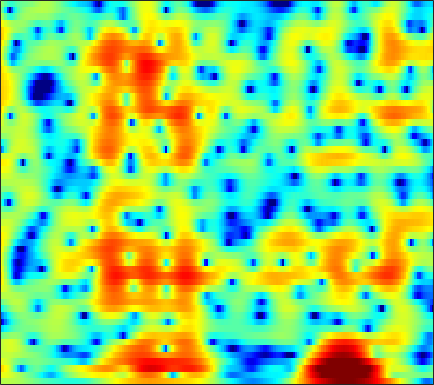

Values plotted in this chart, from the file beside it:
1.8469, 1.9597, 2.0575, 2.0937, 2.0823, 2.0199, 1.9076, 1.7963, 1.6132, 1.3905, 1.133, 0.91822, 0.61389, 0.29892, 0.03881, -0.31582, -0.66708, -0.92514, -1.2603, -1.5788, -1.8776, -2.0892, -2.3523, -2.5846
4.174, 4.1, 3.911, 3.634, 3.374, 2.972, 2.52, 2.159, 1.66, 1.159, 0.6596, 0.287, -0.217, -0.7451, -1.169, -1.794, -2.51, -3.123, -4.062, -5.129, -6.283, -7.129, -8.016, -8.289
6.411, 5.935, 5.088, 3.958, 2.892, 1.1, -1.267, -3.556, -7.502, -11.31, -9.83, -7.204, -4.526, -2.783, -1.932, -1.256, -1.003, -1.056, -1.41, -2.048, -2.9, -3.607, -4.424, -4.763
3.834, 3.618, 3.189, 2.606, 2.077, 1.277, 0.4256, -0.1849, -0.8516, -1.236, -1.301, -1.182, -0.9015, -0.5946, -0.4003, -0.2278, -0.1664, -0.1945, -0.328, -0.5493, -0.8213, -1.047, -1.353, -1.642
2.232, 2.421, 2.557, 2.575, 2.522, 2.38, 2.175, 1.997, 1.744, 1.484, 1.228, 1.041, 0.8019, 0.5666, 0.3874, 0.1346, -0.1407, -0.3694, -0.7259, -1.149, -1.652, -2.089, -2.761, -3.559
2.253, 2.672, 3.062, 3.276, 3.329, 3.266, 3.059, 2.817, 2.383, 1.833, 1.191, 0.6711, -0.0282, -0.6685, -1.063, -1.432, -1.616, -1.66, -1.668, -1.695, -1.837, -2.063, -2.568, -3.367
2.263, 2.695, 3.116, 3.362, 3.426, 3.339, 3.042, 2.673, 1.946, 0.9012, -0.5436, -1.984, -4.603, -8.559, -13.14, -17.31, -10.67, -7.275, -4.367, -2.499, -1.292, -0.7088, -0.2565, -0.1123
-1.042, -0.6312, -0.1393, 0.2726, 0.5101, 0.7125, 0.7604, 0.6837, 0.4173, -0.03502, -0.6727, -1.26, -2.122, -2.922, -3.339, -3.462, -3.037, -2.466, -1.565, -0.6843, 0.07382, 0.5356, 1.005, 1.314
-6.921, -6.232, -5.188, -4.132, -3.394, -2.527, -1.818, -1.395, -0.9711, -0.6895, -0.5244, -0.452, -0.3916, -0.3341, -0.2709, -0.1424, 0.05329, 0.2407, 0.5319, 0.8436, 1.15, 1.362, 1.609, 1.788
-18.68, -14.37, -10.43, -7.632, -6.02, -4.315, -3.003, -2.228, -1.418, -0.8241, -0.4075, -0.1825, 0.03302, 0.178, 0.2649, 0.3755, 0.5115, 0.6391, 0.8485, 1.091, 1.351, 1.544, 1.786, 1.987
-10.54, -9.188, -7.226, -5.346, -4.098, -2.691, -1.579, -0.936, -0.3085, 0.07223, 0.2256, 0.2093, 0.03023, -0.2848, -0.558, -0.8972, -1.105, -1.115, -0.89, -0.4199, 0.1905, 0.6774, 1.285, 1.806
-4.996, -3.786, -2.364, -1.159, -0.3947, 0.4562, 1.083, 1.398, 1.601, 1.536, 1.188, 0.7139, -0.2459, -1.663, -3.109, -5.71, -9.079, -10.92, -9.182, -5.73, -2.993, -1.44, 0.1033, 1.189
-1.136, -0.3602, 0.5187, 1.213, 1.616, 2.006, 2.228, 2.288, 2.216, 1.952, 1.482, 0.9708, 0.06361, -1.15, -2.282, -4.014, -5.633, -6.271, -5.781, -4.283, -2.701, -1.7, -0.6534, 0.06719
1.965, 2.057, 2.117, 2.108, 2.068, 1.962, 1.808, 1.669, 1.463, 1.226, 0.9462, 0.7104, 0.3543, -0.03898, -0.3351, -0.6821, -0.938, -1.044, -1.056, -0.9328, -0.762, -0.6933, -0.741, -0.9779
4.194, 3.704, 2.955, 2.131, 1.507, 0.7058, 0.03191, -0.3565, -0.6702, -0.7571, -0.6967, -0.5819, -0.4151, -0.2277, -0.09184, 0.06305, 0.1762, 0.2636, 0.3525, 0.4056, 0.3939, 0.3253, 0.06419, -0.4645
5.562, 4.406, 2.625, 0.5336, -1.253, -3.835, -6.306, -7.506, -7.528, -6.298, -4.822, -3.84, -2.753, -1.918, -1.441, -0.9555, -0.5718, -0.3162, 0.0139, 0.3206, 0.6177, 0.8499, 1.134, 1.269
5.645, 4.018, 1.514, -1.507, -4.178, -8.5, -13.65, -16.88, -15.47, -12.03, -9.364, -7.887, -6.356, -5.325, -4.868, -4.58, -4.537, -4.644, -4.643, -4.101, -2.939, -1.876, -0.4002, 0.9929
5.095, 3.323, 0.6275, -2.444, -5.031, -8.741, -12.46, -14.9, -16.29, -15.05, -12.79, -11.22, -9.614, -8.553, -8.185, -8.267, -9.379, -11.33, -17.09, -29.81, -12.14, -7.248, -3.208, -0.4364
4.327, 2.611, 0.03213, -2.921, -5.407, -9.215, -13.45, -16.7, -18.73, -16.97, -14.45, -12.9, -11.07, -9.742, -8.917, -8.189, -7.817, -7.566, -7.193, -6.368, -4.818, -3.479, -1.522, 0.3187
4.277, 2.786, 0.5289, -1.98, -4.003, -6.86, -9.651, -11.6, -13.64, -14.59, -14.18, -13.29, -11.62, -9.93, -8.715, -7.336, -6.077, -5.137, -3.983, -2.872, -1.653, -0.7472, 0.3594, 1.451
5.156, 3.924, 2.013, -0.1832, -2.062, -4.979, -8.548, -11.89, -18.49, -31.36, -19.9, -15.48, -12.03, -9.64, -8.226, -6.605, -5.067, -4.046, -2.735, -1.448, -0.3492, 0.4495, 1.42, 2.172
5.878, 5.019, 3.665, 2.044, 0.6832, -1.349, -3.514, -5.163, -7.198, -8.736, -9.548, -9.748, -9.597, -9.144, -8.65, -7.553, -6.089, -4.931, -3.376, -1.862, -0.5383, 0.2843, 1.272, 2.003
5.5, 5.049, 4.277, 3.293, 2.442, 1.173, -0.2757, -1.427, -3.074, -4.835, -6.808, -8.59, -11.56, -15.52, -18.08, -15.55, -11.27, -8.712, -5.982, -3.945, -2.23, -1.141, -0.01533, 0.9008
4.152, 4.1, 3.839, 3.389, 2.906, 2.11, 1.131, 0.2698, -1.044, -2.595, -4.421, -6.011, -8.389, -10.75, -11.98, -11.7, -10.15, -8.882, -7.261, -5.767, -4.42, -3.374, -2.011, -0.8147
2.59, 2.839, 2.958, 2.886, 2.713, 2.351, 1.864, 1.388, 0.629, -0.2764, -1.305, -2.131, -3.323, -4.52, -5.384, -6.437, -7.569, -8.375, -9.611, -10.19, -9.234, -7.748, -5.265, -3.025
1.129, 1.359, 1.534, 1.608, 1.663, 1.697, 1.699, 1.656, 1.508, 1.231, 0.7917, 0.3704, -0.3591, -1.28, -2.109, -3.546, -5.43, -7.327, -10.96, -15.78, -14.62, -10.41, -6.377, -3.545
-0.9795, -1.373, -1.889, -2.112, -1.939, -1.251, -0.3436, 0.3436, 1.103, 1.615, 1.862, 1.866, 1.683, 1.262, 0.7972, 0.02105, -0.9145, -1.67, -2.557, -3.173, -3.187, -2.95, -2.235, -1.438
-3.203, -5.068, -9.179, -17.07, -15.26, -7.633, -3.466, -1.412, 0.497, 1.763, 2.571, 2.931, 3.141, 3.097, 2.924, 2.561, 2.066, 1.644, 1.049, 0.4466, -0.09835, -0.4625, -0.9203, -1.264
-1.669, -2.515, -3.729, -4.427, -4.17, -2.871, -1.177, 0.01609, 1.335, 2.325, 3.019, 3.368, 3.604, 3.63, 3.52, 3.204, 2.737, 2.281, 1.521, 0.6152, -0.5118, -1.454, -3.005, -4.771
0.2911, 0.2785, 0.2468, 0.3252, 0.4611, 0.8042, 1.263, 1.626, 2.094, 2.49, 2.77, 2.9, 2.96, 2.878, 2.719, 2.358, 1.835, 1.317, 0.4554, -0.6121, -2.002, -3.246, -5.362, -8.181
1.501, 1.66, 1.805, 1.879, 1.925, 1.966, 2.002, 2.022, 2.046, 2.06, 2.053, 2.018, 1.939, 1.785, 1.609, 1.293, 0.8206, 0.3764, -0.3659, -1.292, -2.4, -3.371, -4.772, -6.313
2.867, 2.956, 2.964, 2.84, 2.686, 2.384, 2.009, 1.713, 1.322, 0.993, 0.7862, 0.7124, 0.6761, 0.6686, 0.6379, 0.5112, 0.2609, -0.03182, -0.5521, -1.252, -2.029, -2.725, -3.654, -4.638
4.584, 4.527, 4.3, 3.896, 3.454, 2.653, 1.604, 0.6617, -0.7106, -1.92, -2.479, -2.296, -1.577, -0.7371, -0.2428, 0.1112, 0.2084, 0.04801, -0.3521, -0.985, -1.676, -2.279, -3.074, -3.877
5.578, 5.435, 5.146, 4.702, 4.168, 3.164, 1.587, -0.1585, -3.689, -10.49, -23.84, -10.04, -4.282, -1.479, -0.2854, 0.5075, 0.6104, 0.3186, -0.4757, -1.566, -2.932, -3.782, -4.71, -5.053
2.882, 2.849, 3.114, 3.419, 3.554, 3.42, 2.873, 2.237, 1.121, 0.05152, -0.4558, -0.2212, 0.5355, 1.239, 1.536, 1.573, 0.9909, 0.2168, -1.531, -4.06, -8.256, -12.75, -17.76, -11.84
-10.8, -7.966, -3.228, -0.306, 1.147, 2.336, 3.013, 3.253, 3.348, 3.318, 3.225, 3.15, 3.04, 2.831, 2.55, 1.944, 1.07, 0.1552, -1.358, -3.342, -5.63, -7.114, -8.206, -7.583
-4.59, -4.085, -2.385, -0.5801, 0.5127, 1.654, 2.45, 2.835, 3.164, 3.296, 3.296, 3.179, 2.889, 2.466, 2.052, 1.316, 0.4672, -0.2901, -1.331, -2.477, -3.441, -4.07, -4.565, -4.719
0.4366, 0.4682, 0.7248, 1.144, 1.485, 1.946, 2.331, 2.57, 2.79, 2.87, 2.803, 2.658, 2.309, 1.778, 1.267, 0.4722, -0.5437, -1.363, -2.575, -3.731, -4.675, -5.291, -5.64, -5.654
2.297, 2.149, 1.966, 1.846, 1.851, 1.955, 2.155, 2.35, 2.568, 2.706, 2.671, 2.544, 2.209, 1.634, 1.042, 0.04172, -1.26, -2.446, -4.347, -6.585, -9.225, -10.89, -11.51, -9.864
3.362, 2.654, 1.537, 0.4785, 0.02076, 0.00901, 0.6336, 1.284, 2.056, 2.619, 2.893, 2.904, 2.672, 2.155, 1.587, 0.5304, -0.7724, -1.994, -4.108, -6.762, -10.53, -14.05, -15.23, -11.02
4.448, 2.855, -0.3429, -5.758, -13.8, -9.703, -3.139, -0.5978, 1.445, 2.545, 3.064, 3.123, 2.858, 2.341, 1.787, 0.8905, -0.1053, -0.9044, -2.105, -3.137, -4.14, -4.528, -4.586, -4.117
6.051, 4.894, 3.084, 1.204, 0.1875, -0.1048, 0.609, 1.21, 1.843, 2.073, 1.859, 1.472, 0.6939, -0.3283, -1.157, -2.208, -3.192, -3.832, -4.238, -4.588, -4.667, -4.494, -4.244, -3.784
6.808, 6.286, 5.5, 4.689, 4.102, 3.429, 2.791, 2.318, 1.572, 0.6128, -0.6773, -1.847, -3.713, -5.998, -7.852, -10.37, -12.27, -12.88, -12.42, -11.56, -10.29, -9.591, -8.55, -7.648
6.857, 6.62, 6.142, 5.524, 4.973, 4.128, 3.134, 2.291, 0.937, -0.6993, -2.673, -4.475, -7.387, -11, -14.58, -20.8, -35.38, -30.93, -23.74, -19.93, -17.86, -16.16, -14.24, -12.55
6.701, 6.569, 6.215, 5.659, 5.138, 4.25, 3.192, 2.228, 0.7572, -1.022, -3.109, -4.962, -7.787, -11.12, -13.91, -17.99, -22.01, -24.73, -27.17, -28.44, -26.37, -24.13, -21.03, -17.5
6.547, 6.406, 6.041, 5.49, 4.955, 4.121, 3.114, 2.253, 0.9424, -0.5962, -2.376, -3.896, -6.25, -8.904, -11.25, -14.71, -19.24, -23.66, -29.89, -34.5, -33.95, -37.93, -29.53, -21.64
6.476, 6.17, 5.588, 4.88, 4.269, 3.441, 2.572, 1.922, 0.9851, -0.01375, -1.184, -2.17, -3.676, -5.423, -6.867, -9.109, -11.48, -13.28, -15.53, -17.44, -18.85, -18.84, -17.18, -14.14
6.303, 5.555, 4.364, 3.052, 2.137, 1.078, 0.4229, 0.135, -0.03719, -0.1623, -0.3939, -0.6525, -1.134, -1.825, -2.41, -3.3, -4.239, -4.897, -5.686, -6.332, -6.586, -6.398, -5.864, -5.03
5.368, 3.917, 1.474, -1.703, -4.436, -7.625, -7.416, -5.834, -3.689, -2.185, -1.103, -0.5573, -0.06772, 0.171, 0.2278, 0.2078, 0.09291, 0.002241, -0.1675, -0.2848, -0.2604, -0.1669, -0.003924, 0.2238
4.186, 2.469, -0.4035, -4.057, -7.346, -11.38, -11.13, -9.22, -6.664, -4.673, -3.058, -2.046, -1.017, -0.1888, 0.2529, 0.7232, 1.032, 1.194, 1.369, 1.555, 1.718, 1.776, 1.841, 1.864
4.488, 2.981, 0.6479, -2.013, -4.056, -6.732, -8.857, -9.525, -8.899, -6.987, -5.026, -3.702, -2.31, -1.273, -0.6676, -0.09108, 0.3697, 0.6472, 1.017, 1.334, 1.572, 1.726, 1.881, 1.924
6.061, 4.768, 2.7, 0.1814, -2.149, -6.162, -12.38, -20.26, -14.14, -8.424, -5.3, -3.871, -2.583, -1.916, -1.647, -1.501, -1.361, -1.161, -0.7704, -0.2655, 0.296, 0.706, 1.08, 1.261
7.266, 6.303, 4.802, 3.104, 1.738, -0.1128, -1.728, -2.522, -2.897, -2.591, -2.187, -2.014, -2.122, -2.739, -3.632, -5.3, -7.262, -7.984, -6.862, -4.628, -2.724, -1.781, -1.055, -0.8474
6.931, 6.196, 5.146, 4.064, 3.279, 2.339, 1.554, 1.097, 0.629, 0.2574, -0.1452, -0.529, -1.359, -2.645, -4.099, -6.966, -11.23, -13.63, -10.53, -6.678, -4.341, -3.347, -2.785, -3.078
5.285, 4.49, 3.435, 2.493, 1.923, 1.411, 1.16, 1.069, 1.046, 0.9866, 0.8573, 0.6598, 0.2473, -0.3745, -0.9356, -1.733, -2.423, -2.669, -2.587, -2.17, -1.754, -1.561, -1.655, -2.215
2.394, 1.018, -1.051, -2.964, -3.732, -3.484, -2.352, -1.431, -0.3935, 0.3748, 0.877, 1.094, 1.248, 1.251, 1.202, 1.094, 0.9932, 0.9318, 0.9135, 0.91, 0.8775, 0.7894, 0.5464, 0.1539
0.07967, -1.864, -5.676, -12.52, -21.15, -11.36, -6.137, -3.882, -1.952, -0.6976, 0.1113, 0.5412, 0.9402, 1.238, 1.407, 1.596, 1.773, 1.879, 1.983, 2.024, 1.992, 1.898, 1.7, 1.404
0.9092, -0.03618, -1.45, -2.697, -3.221, -3.211, -2.644, -2.097, -1.474, -1.045, -0.7611, -0.6009, -0.4072, -0.1426, 0.1167, 0.5366, 0.9802, 1.307, 1.659, 1.904, 2.007, 1.993, 1.844, 1.551
